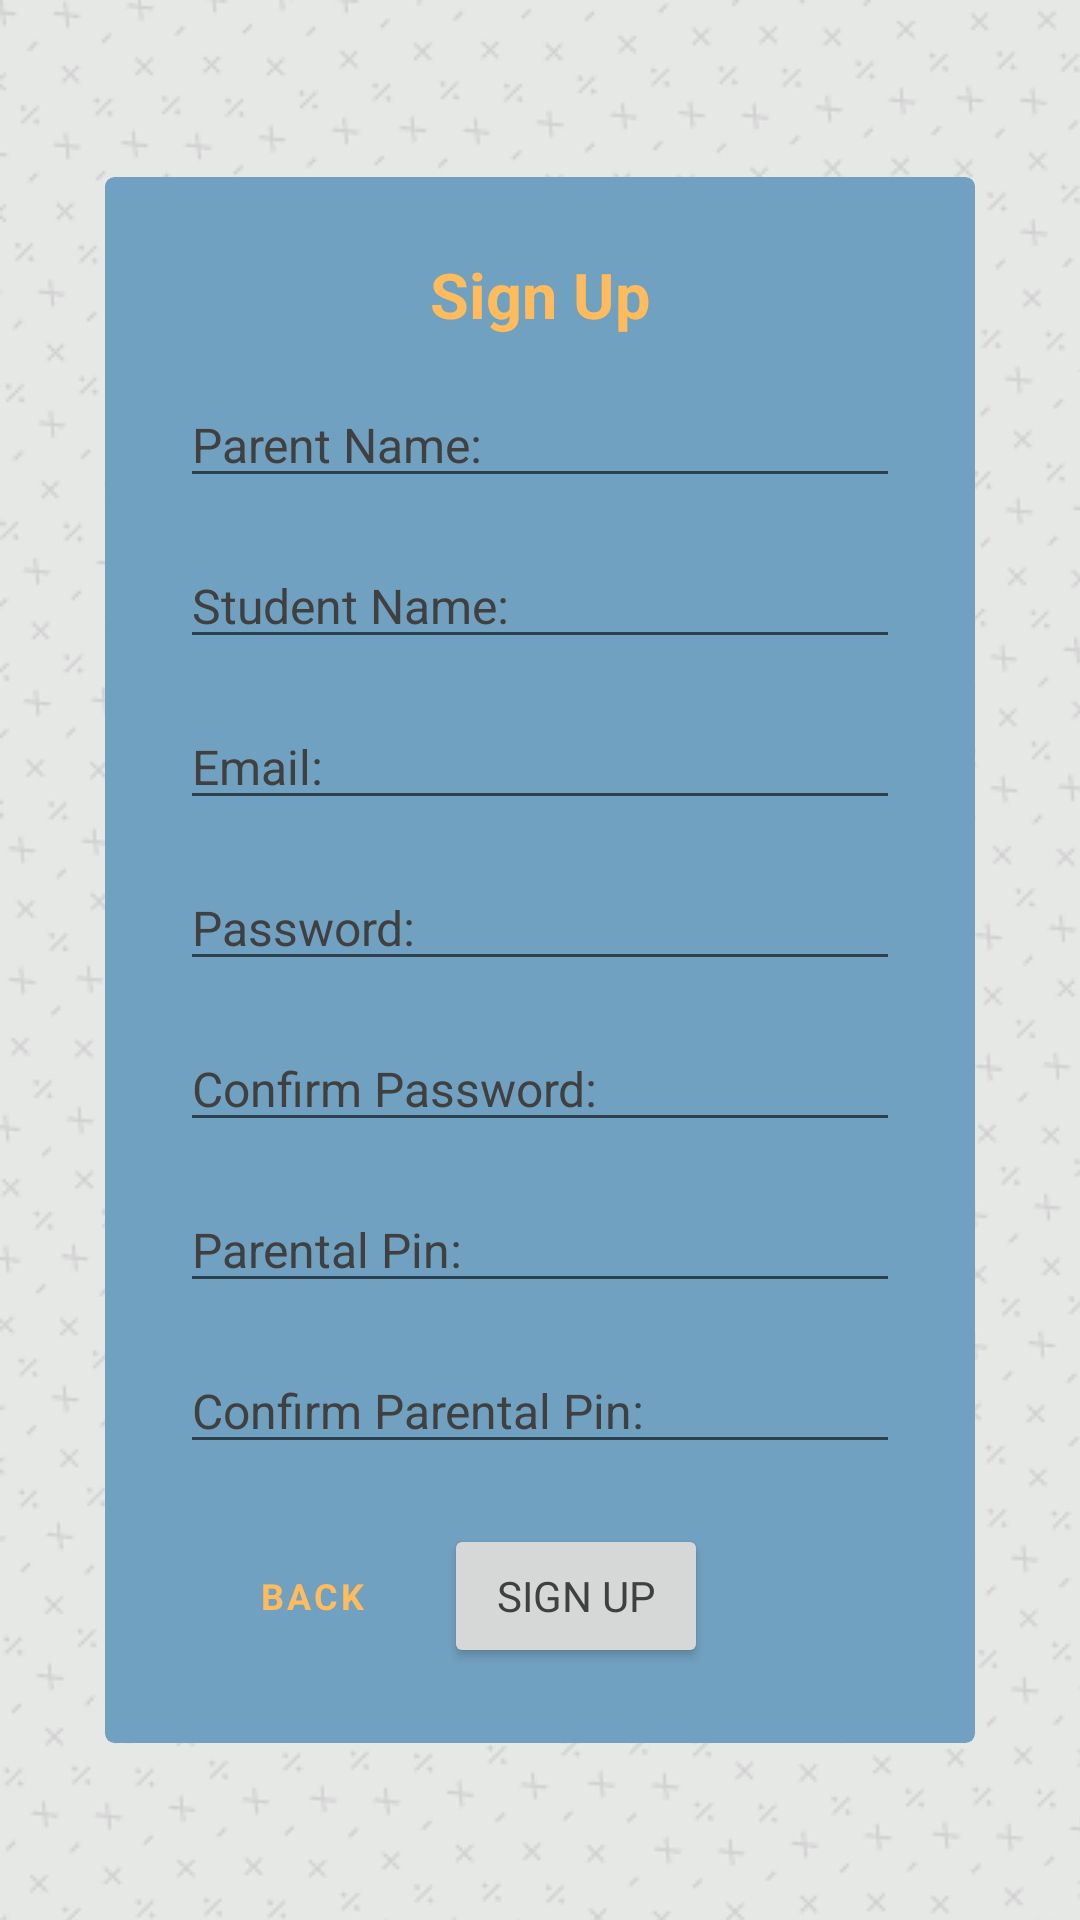

Layout XML and referenced resources for this Android screen:
<!-- AndroidManifest.xml: application theme Theme.PocketMaths -->
<!-- res/layout/activity_sign_up.xml -->
<?xml version="1.0" encoding="utf-8"?>
<RelativeLayout xmlns:android="http://schemas.android.com/apk/res/android"
    android:id="@+id/relSignUp"
    android:layout_width="match_parent"
    android:layout_height="match_parent">

    <ScrollView
        android:layout_width="wrap_content"
        android:layout_height="wrap_content"
        android:layout_centerInParent="true"
        android:layout_margin="35dp"
        >

        <com.google.android.material.card.MaterialCardView
            android:id="@+id/cvSignUp"
            android:layout_width="wrap_content"
            android:layout_height="wrap_content">

            <RelativeLayout
                android:layout_width="match_parent"
                android:layout_height="match_parent"
                android:layout_margin="25dp">

                <TextView
                    android:id="@+id/txtSignUp"
                    android:layout_width="wrap_content"
                    android:layout_height="wrap_content"
                    android:textColor="@color/YellowOrange"
                    android:layout_centerHorizontal="true"
                    android:layout_marginLeft="20dp"
                    android:layout_marginRight="20dp"
                    android:text="@string/sign_up"
                    android:textSize="21sp"
                    android:textStyle="bold" />


                <EditText
                    android:id="@+id/edtTxtParentName"
                    android:layout_width="match_parent"
                    android:layout_height="wrap_content"
                    android:layout_below="@id/txtSignUp"
                    android:layout_marginTop="15dp"
                    android:hint="@string/parent_name"
                    android:inputType="textCapSentences"
                    android:maxLength="20"
                    android:textSize="16sp"
                    android:autofillHints="name"
                    />


                <EditText
                    android:id="@+id/edtTxtStudentName"
                    android:layout_width="match_parent"
                    android:layout_height="wrap_content"
                    android:layout_below="@id/edtTxtParentName"
                    android:layout_marginTop="15dp"
                    android:hint="@string/student_name"
                    android:inputType="textCapSentences"
                    android:maxLength="20"
                    android:textSize="16sp"
                    android:autofillHints="name"
                    />

                <EditText
                    android:id="@+id/edtTxtEmail"
                    android:layout_width="match_parent"
                    android:layout_height="wrap_content"
                    android:layout_below="@id/edtTxtStudentName"
                    android:layout_marginTop="15dp"
                    android:hint="@string/email"
                    android:inputType="textEmailAddress"
                    android:maxLength="50"
                    android:textSize="16sp"
                    android:autofillHints="emailAddress"
                    />


                <EditText
                    android:id="@+id/edtTxtPassword"
                    android:layout_width="match_parent"
                    android:layout_height="wrap_content"
                    android:layout_below="@id/edtTxtEmail"
                    android:layout_marginTop="15dp"
                    android:hint="@string/password"
                    android:inputType="textPassword"
                    android:maxLength="20"
                    android:textSize="16sp"
                    android:autofillHints="password"
                    />


                <EditText
                    android:id="@+id/edtTxtConfirmPassword"
                    android:layout_width="match_parent"
                    android:layout_height="wrap_content"
                    android:layout_below="@id/edtTxtPassword"
                    android:layout_marginTop="15dp"
                    android:autofillHints="password"
                    android:hint="@string/confirm_password"
                    android:inputType="textPassword"
                    android:maxLength="20"
                    android:textSize="16sp" />


                <EditText
                    android:id="@+id/edtTxtPin"
                    android:layout_width="match_parent"
                    android:layout_height="wrap_content"
                    android:layout_below="@id/edtTxtConfirmPassword"
                    android:layout_marginTop="15dp"
                    android:hint="@string/pin"
                    android:inputType="numberPassword"
                    android:maxLength="4"
                    android:textSize="16sp"
                    android:importantForAutofill="no"
                    />


                <EditText
                    android:id="@+id/edtTxtConfirmPin"
                    android:layout_width="match_parent"
                    android:layout_height="wrap_content"
                    android:layout_below="@id/edtTxtPin"
                    android:layout_marginTop="15dp"
                    android:hint="@string/confirm_pin"
                    android:inputType="numberPassword"
                    android:maxLength="4"
                    android:textSize="16sp"
                    android:importantForAutofill="no"
                    />


                <Button
                    android:id="@+id/btnBack"
                    style="@style/defaultTextButton"
                    android:layout_width="wrap_content"
                    android:layout_height="wrap_content"
                    android:layout_below="@id/edtTxtConfirmPin"
                    android:layout_alignParentStart="true"
                    android:layout_marginTop="20dp"
                    android:text="@string/back"
                    android:textSize="12sp"/>

                <Button
                    android:id="@+id/btnConfirm"
                    android:layout_width="wrap_content"
                    android:layout_height="wrap_content"
                    android:layout_below="@id/edtTxtConfirmPin"
                    android:layout_marginTop="20dp"
                    android:layout_toEndOf="@id/btnBack"
                    android:text="@string/sign_up" />


            </RelativeLayout>
        </com.google.android.material.card.MaterialCardView>
    </ScrollView>

</RelativeLayout>
<!-- resources referenced by this layout -->
<resources>
  <color name="YellowOrange">#FFBB5C</color>
  <string name="back">Back</string>
  <string name="confirm_password">Confirm Password: </string>
  <string name="confirm_pin">Confirm Parental Pin: </string>
  <string name="email">Email:\t</string>
  <string name="parent_name">Parent Name:\t</string>
  <string name="password">Password:</string>
  <string name="pin">Parental Pin: </string>
  <string name="sign_up">Sign Up</string>
  <string name="student_name">Student Name:\t</string>
  <style name="defaultTextButton" parent="Widget.MaterialComponents.Button.TextButton">
          <item name="android:textStyle">bold</item>
          <item name="android:textSize">11sp</item>
          <item name="android:textColor">@color/YellowOrange</item>
          <item name="rippleColor">@color/YellowOrange</item>
      </style>
  <color name="OxfordBlue">#02223C</color>
  <color name="Primary">#404040</color>
  <color name="MellowApricot">#FFCC85</color>
  <!-- drawable default_symbols_background_bitmap (drawable) -->
  <?xml version="1.0" encoding="utf-8"?>
  <bitmap xmlns:android="http://schemas.android.com/apk/res/android"
      android:src="@drawable/defaultsymbolsbackground"
      android:tileMode="repeat"
  
      >
  </bitmap>
  <style name="defaultCardView1" parent="">
          <item name="cardBackgroundColor">@color/AirSuperiorityBlue</item>
          <item name="elevation">100dp</item>
          <item name="cardCornerRadius">3dp</item>
      </style>
  <style name="defaultCardView2" parent="defaultCardView1">
          <item name="cardBackgroundColor">@color/BlueGray</item>
      </style>
  <style name="defaultEditText" parent="@android:style/Widget.EditText">
          <item name="android:textColorHint">@color/Primary</item>
          <item name="android:textColor">@color/Primary</item>
          <item name="android:textSize">16sp</item>
      </style>
  <style name="defaultButton" parent="@style/Widget.MaterialComponents.Button">
          <item name="backgroundTint">@color/YellowOrange</item>
          <item name="android:textStyle">bold</item>
          <item name="android:textSize">13sp</item>
          <item name="haloColor">@color/YellowOrange</item>
  
      </style>
  <style name="defaultRadioButton" parent="Base.Widget.AppCompat.CompoundButton.RadioButton">
          <item name="android:textColor">@color/Secondary</item>
          <item name="android:textSize">16sp</item>
          <item name="android:buttonTint">@color/Silver</item>
      </style>
  <style name="defaultTabLayout" parent="Widget.MaterialComponents.TabLayout">
          <item name="tabIndicatorColor">@color/YellowOrange</item>
          <item name="tabSelectedTextColor">@color/YellowOrange</item>
          <item name="android:colorAccent">@color/YellowOrange</item>
          <item name="tabBackground">@color/AirSuperiorityBlue</item>
      </style>
  <color name="AirSuperiorityBlue">#71A1C1</color>
  <color name="BlueGray">#6596CD</color>
  <color name="Secondary">#CFCFCF</color>
  <color name="Silver">#C0C0C0</color>
</resources>
